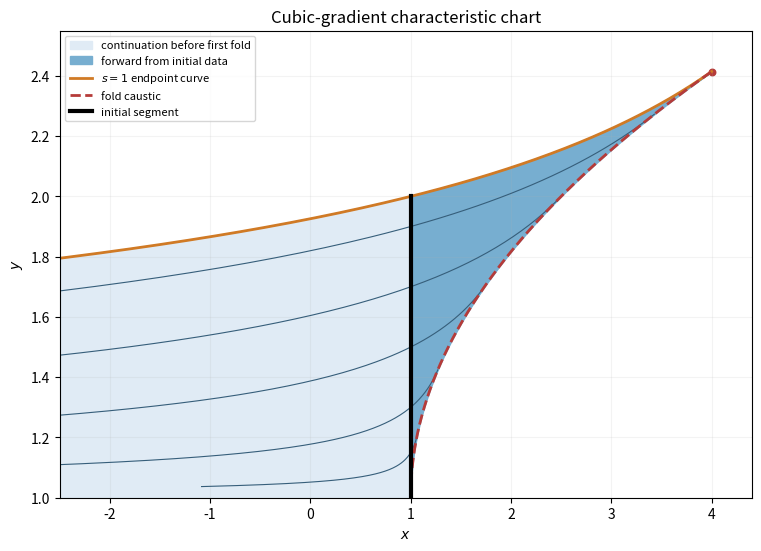

Python code for this plot:
"""Original characteristic-chart diagram. Python 3.14.4, numpy 2.3.5, matplotlib 3.10.7.
Run from output directory; dependencies in wiki pyproject.toml.
"""
import numpy as np
import matplotlib
matplotlib.use('Agg')
import matplotlib.pyplot as plt
fig,ax=plt.subplots(figsize=(7.5,5.4),constrained_layout=True)
Y=np.linspace(.001,np.sqrt(2),700);lower=7-6/Y**2;upper=1+1.5*Y**2
ax.fill_betweenx(1+Y,lower,upper,color='#e0ebf5',label='continuation before first fold')
ax.fill_betweenx(1+Y,np.maximum(1,lower),upper,color='#77aed0',label='forward from initial data')
for s in [.15,.3,.5,.7,.9,1.]:
    t=np.linspace(-1.4,np.log(2)/2,250);x=1+6*s*s*(1-np.exp(-2*t));y=1+s*np.exp(t)
    ax.plot(x,y,color='#365e7a',lw=.8)
ax.plot(lower,1+Y,color='#d07a25',lw=2,label='$s=1$ endpoint curve')
ax.plot(upper,1+Y,'--',color='#b53b39',lw=2,label='fold caustic')
ax.plot([1,1],[1,2],color='black',lw=3,label='initial segment')
ax.scatter([4],[1+np.sqrt(2)],color='#b53b39',s=22)
ax.set(xlim=(-2.5,4.4),ylim=(1,2.55),xlabel='$x$',ylabel='$y$',title='Cubic-gradient characteristic chart')
ax.grid(alpha=.15);ax.legend(loc='upper left',fontsize=8)
fig.savefig('2009-cubic-charpit-region.png',dpi=150,facecolor='white')
